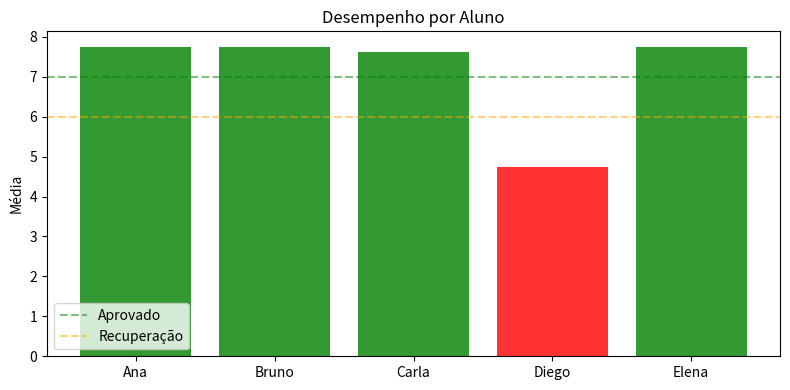

Write Python code to recreate this figure.
import numpy as np
import matplotlib.pyplot as plt

# Alunos como linhas, matérias como colunas
# [matemática, português, ciências, história]
notas = np.array([
    [8.5, 7.0, 9.0, 6.5],  # Ana
    [6.0, 8.5, 7.5, 9.0],  # Bruno
    [9.5, 6.0, 8.0, 7.0],  # Carla
    [4.0, 5.5, 4.5, 5.0],  # Diego — em risco
    [7.0, 9.0, 6.5, 8.5],  # Elena
])

alunos   = ["Ana", "Bruno", "Carla", "Diego", "Elena"]
materias = ["Matemática","Português","Ciências","História"]

# Média por aluno
medias = notas.mean(axis=1)
print("=== RELATÓRIO DE DESEMPENHO ===")
for i, nome in enumerate(alunos):
    situacao = "🔴 RISCO" if medias[i] < 6 else "🟡 ATENÇÃO" if medias[i] < 7 else "🟢 OK"
    print(f"{nome}: média {medias[i]:.1f} — {situacao}")

# Melhor aluno
melhor = alunos[np.argmax(medias)]
print(f"\nMelhor desempenho: {melhor}")

# Média por matéria
print("\n=== MÉDIA POR MATÉRIA ===")
for i, mat in enumerate(materias):
    print(f"{mat}: {notas[:,i].mean():.1f}")

# Gráfico
fig, ax = plt.subplots(figsize=(8,4))
cores = ['green' if m >= 7 else 'orange' if m >= 6 else 'red' for m in medias]
ax.bar(alunos, medias, color=cores, alpha=0.8)
ax.axhline(y=7, color='green', linestyle='--', alpha=0.5, label='Aprovado')
ax.axhline(y=6, color='orange', linestyle='--', alpha=0.5, label='Recuperação')
ax.set_title('Desempenho por Aluno')
ax.set_ylabel('Média')
ax.legend()
plt.tight_layout()
plt.show()
